The GitHub repository Jonatttttttan/Projetos_DeepLearning_Python contains a labelled image folder "plantas_dataset" with 6 categories: arecaceae, bignoniaceae, euphorbiaceae, lauraceae, meliaceae, myrtaceae. Examples follow, each with its label.

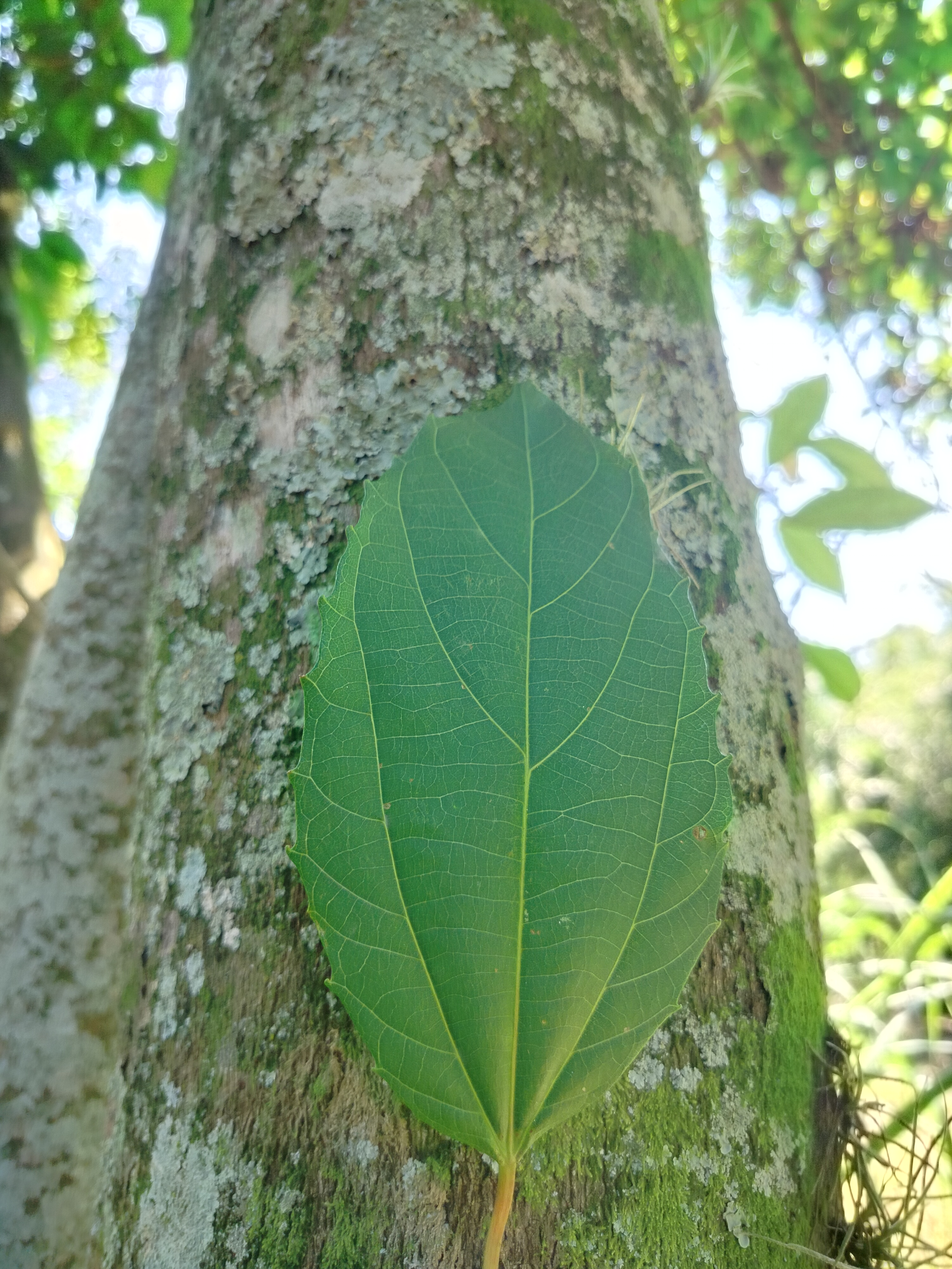
Label: euphorbiaceae

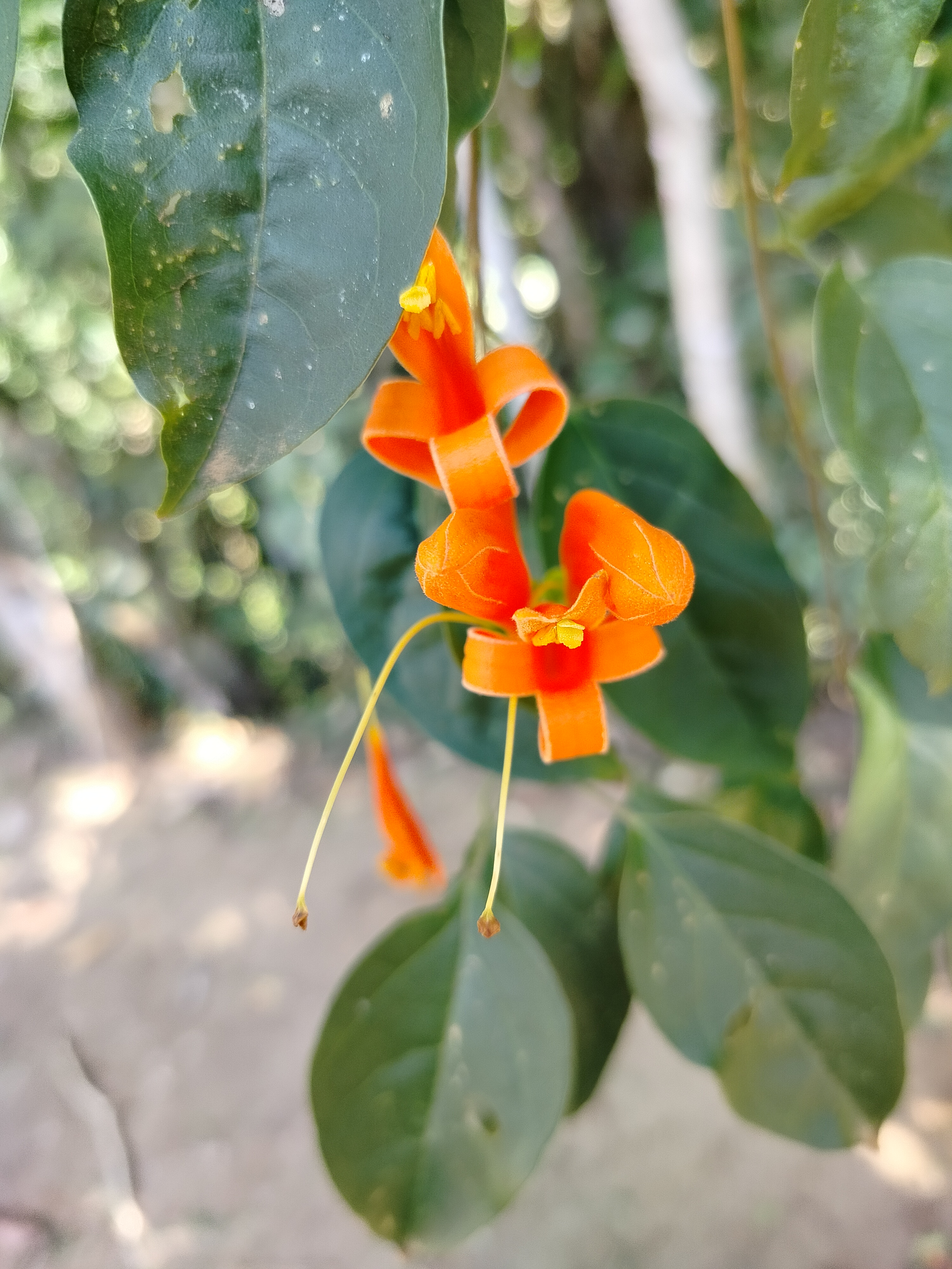
Label: bignoniaceae

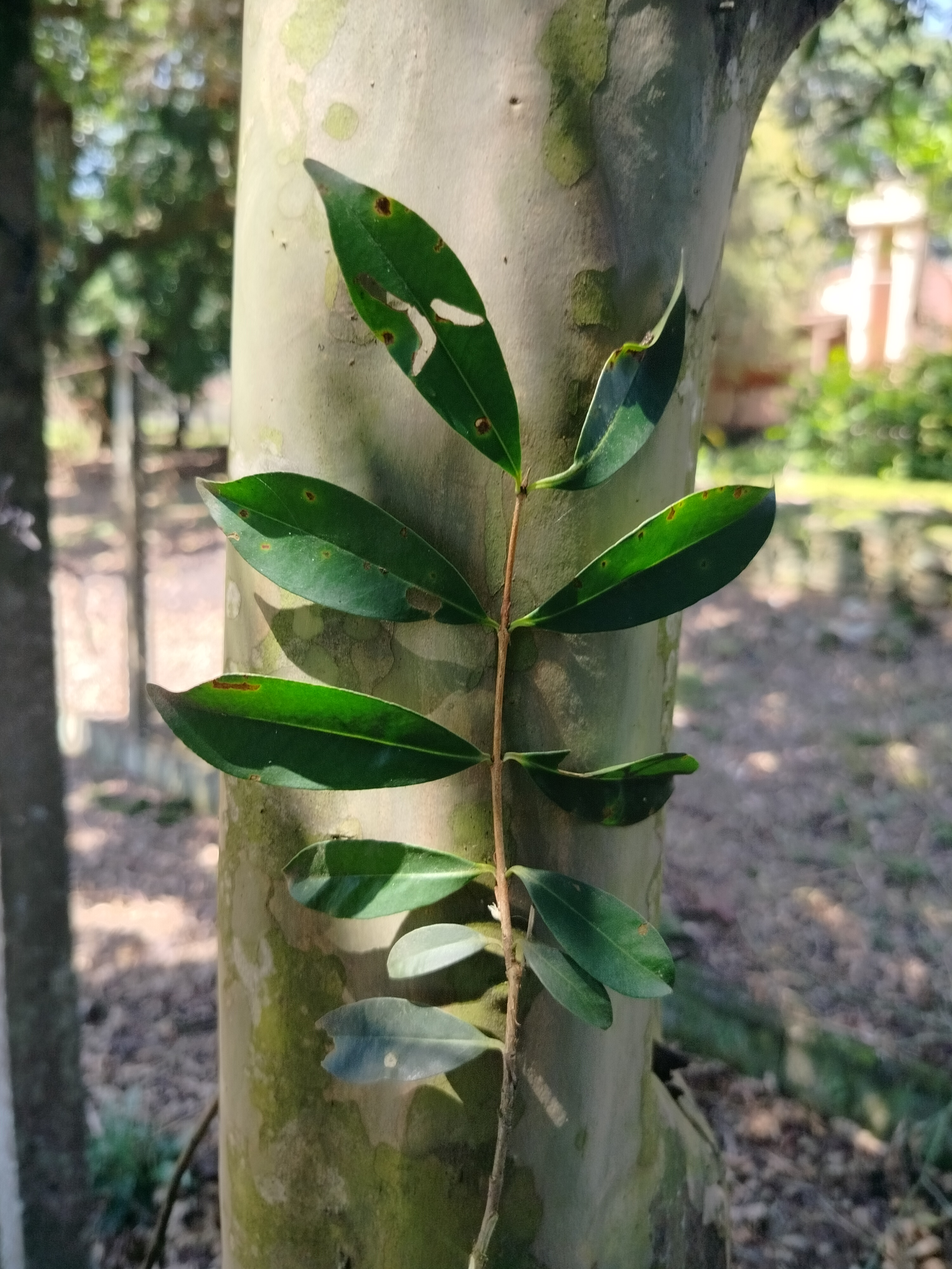
Label: myrtaceae

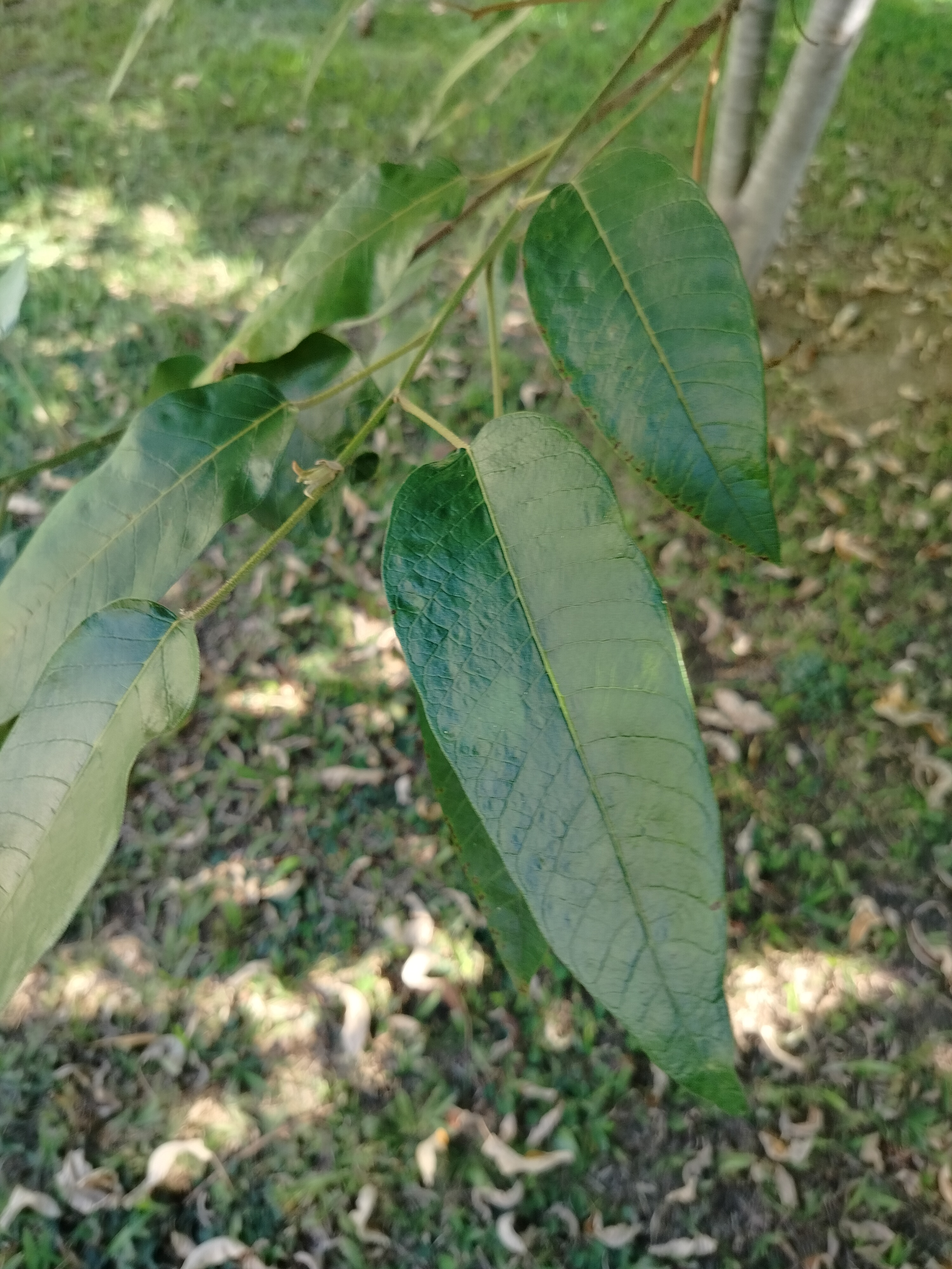
Label: euphorbiaceae

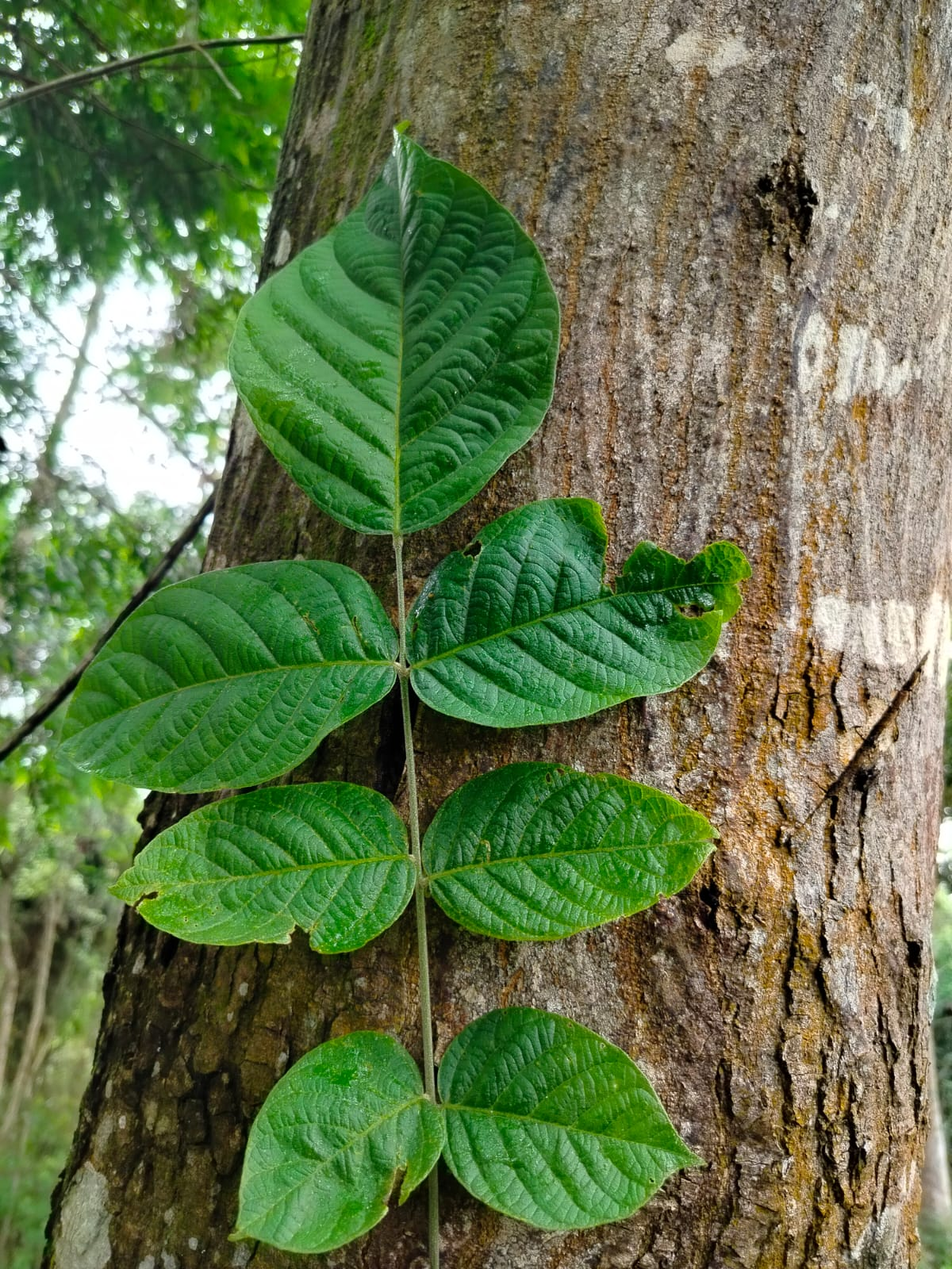
Label: bignoniaceae

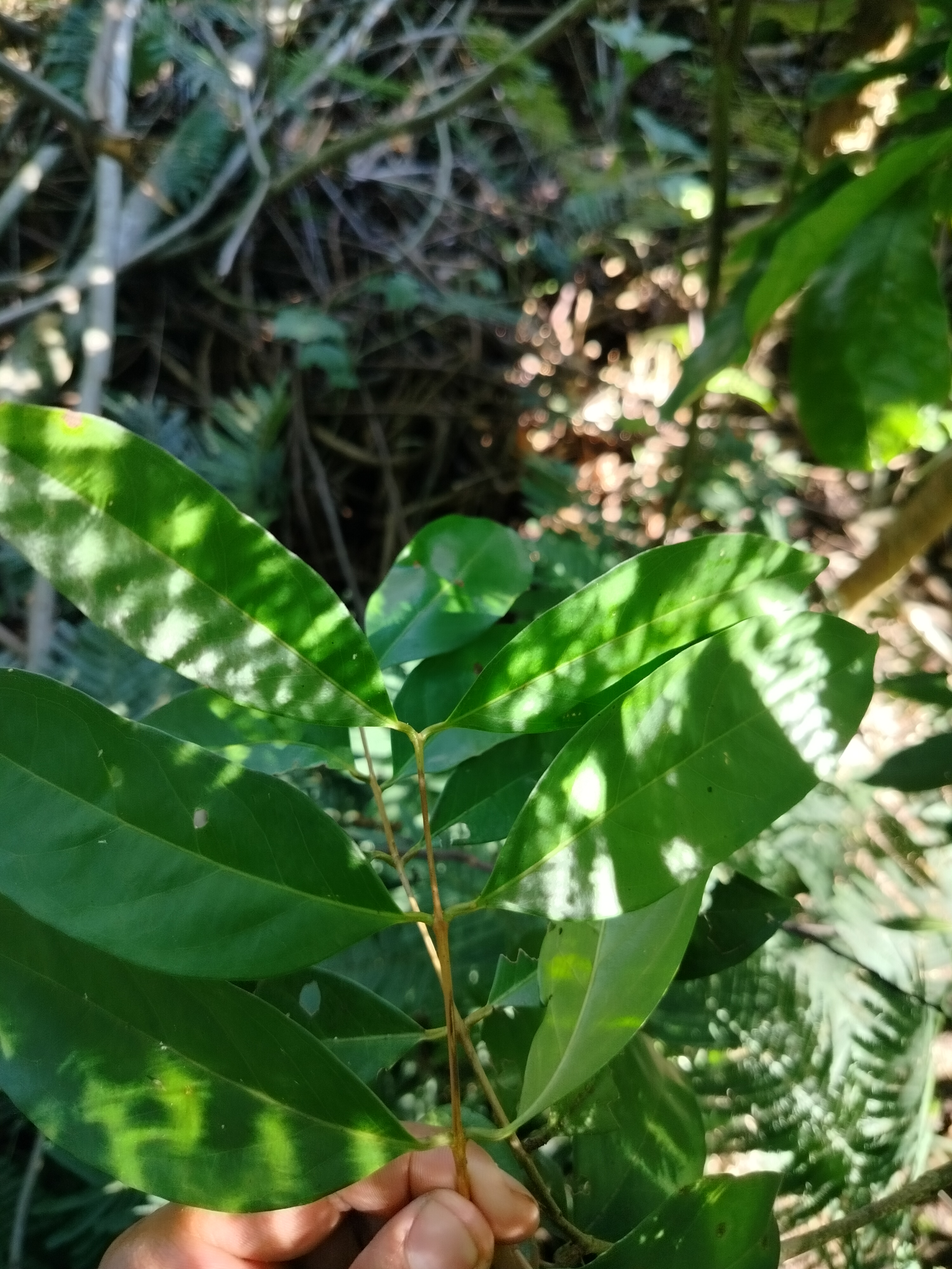
Label: myrtaceae
